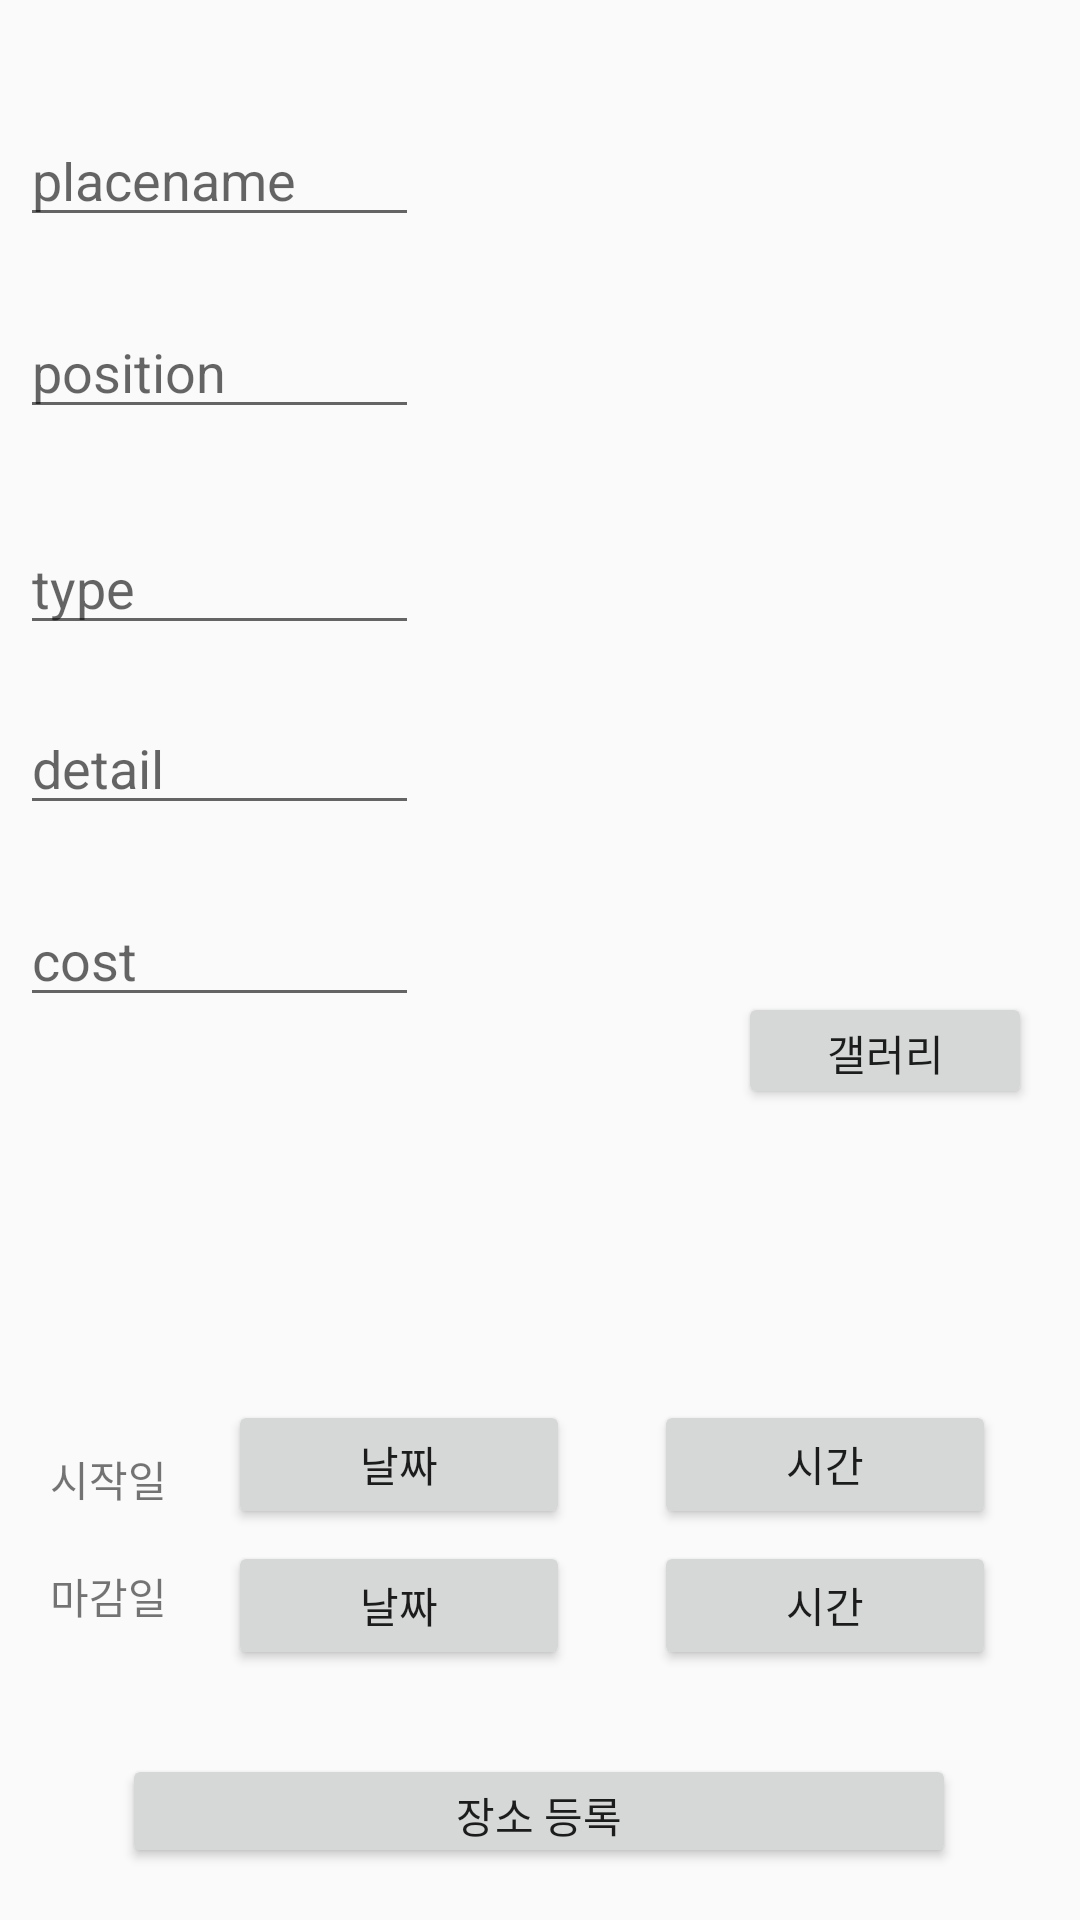

Here is an Android app screen rendered from its layout file. Give the layout XML and the strings, colors and styles it references.
<!-- AndroidManifest.xml: application theme Theme.Application -->
<!-- res/layout/activity_place_register.xml -->
<?xml version="1.0" encoding="utf-8"?>
<androidx.constraintlayout.widget.ConstraintLayout xmlns:android="http://schemas.android.com/apk/res/android"
    xmlns:app="http://schemas.android.com/apk/res-auto"
    xmlns:tools="http://schemas.android.com/tools"
    android:layout_width="match_parent"
    android:layout_height="match_parent"
    tools:context=".Home.Menu.Place.PlaceRegisterActivity">


    <EditText
        android:id="@+id/edit_detail"
        android:layout_width="133dp"
        android:layout_height="35dp"
        android:layout_marginTop="240dp"
        android:ems="10"
        android:hint="detail"
        app:layout_constraintEnd_toStartOf="@+id/iv_test"
        app:layout_constraintHorizontal_bias="0.439"
        app:layout_constraintStart_toStartOf="parent"
        app:layout_constraintTop_toTopOf="parent" />

    <EditText
        android:id="@+id/edit_type"
        android:layout_width="133dp"
        android:layout_height="35dp"
        android:layout_marginTop="180dp"
        android:ems="10"
        android:hint="type"
        app:layout_constraintEnd_toStartOf="@+id/iv_test"
        app:layout_constraintHorizontal_bias="0.439"
        app:layout_constraintStart_toStartOf="parent"
        app:layout_constraintTop_toTopOf="parent" />

    <EditText
        android:id="@+id/edit_cost"
        android:layout_width="133dp"
        android:layout_height="35dp"
        android:layout_marginTop="304dp"
        android:ems="10"
        android:hint="cost"
        app:layout_constraintEnd_toStartOf="@+id/iv_test"
        app:layout_constraintHorizontal_bias="0.439"
        app:layout_constraintStart_toStartOf="parent"
        app:layout_constraintTop_toTopOf="parent" />

    <EditText
        android:id="@+id/edit_position"
        android:layout_width="133dp"
        android:layout_height="35dp"
        android:layout_marginTop="108dp"
        android:ems="10"
        android:hint="position"
        app:layout_constraintEnd_toStartOf="@+id/iv_test"
        app:layout_constraintHorizontal_bias="0.439"
        app:layout_constraintStart_toStartOf="parent"
        app:layout_constraintTop_toTopOf="parent" />

    <EditText
        android:id="@+id/edit_placename"
        android:layout_width="133dp"
        android:layout_height="35dp"
        android:layout_marginTop="44dp"
        android:ems="10"
        android:hint="placename"
        app:layout_constraintEnd_toStartOf="@+id/iv_test"
        app:layout_constraintHorizontal_bias="0.439"
        app:layout_constraintStart_toStartOf="parent"
        app:layout_constraintTop_toTopOf="parent" />

    <Button
        android:id="@+id/btn_captureImage"
        android:layout_width="98dp"
        android:layout_height="39dp"
        android:layout_marginTop="16dp"
        android:layout_marginEnd="12dp"
        android:ems="10"
        android:text="사진 촬영"
        android:enabled="false"
        android:visibility="gone"
        app:layout_constraintBottom_toTopOf="@+id/btn_startTime"
        app:layout_constraintEnd_toStartOf="@+id/btn_UploadImgae"
        app:layout_constraintTop_toBottomOf="@+id/iv_test"
        app:layout_constraintVertical_bias="0.021" />
    

    <androidx.recyclerview.widget.RecyclerView
        android:id="@+id/iv_test"
        android:layout_width="200dp"
        android:layout_height="300dp"
        android:layout_marginEnd="12dp"
        android:orientation="vertical"
        app:layout_constraintBottom_toBottomOf="parent"
        app:layout_constraintEnd_toEndOf="parent"
        app:layout_constraintTop_toTopOf="parent"
        app:layout_constraintVertical_bias="0.037"
        tools:ignore="MissingConstraints" />


    <Button
        android:id="@+id/btn_UploadImgae"
        android:layout_width="98dp"
        android:layout_height="39dp"
        android:layout_marginTop="16dp"
        android:layout_marginEnd="16dp"
        android:text="갤러리"
        app:layout_constraintBottom_toTopOf="@+id/btn_startTime"
        app:layout_constraintEnd_toEndOf="parent"
        app:layout_constraintTop_toBottomOf="@+id/iv_test"
        app:layout_constraintVertical_bias="0.021" />

    <Button
        android:id="@+id/btn_placeRegister"
        android:layout_width="278dp"
        android:layout_height="38dp"

        android:layout_marginTop="272dp"
        android:ems="10"

        android:text="장소 등록"
        app:layout_constraintEnd_toEndOf="parent"
        app:layout_constraintHorizontal_bias="0.496"
        app:layout_constraintStart_toStartOf="parent"
        app:layout_constraintTop_toBottomOf="@+id/iv_test" />

    <Button
        android:id="@+id/btn_endDate"
        android:layout_width="114dp"
        android:layout_height="43dp"
        android:layout_marginEnd="28dp"
        android:layout_marginBottom="28dp"
        android:text="날짜"
        app:layout_constraintBottom_toTopOf="@+id/btn_placeRegister"
        app:layout_constraintEnd_toStartOf="@+id/btn_endTime" />

    <TextView
        android:id="@+id/txt_startDate"
        android:layout_width="39dp"
        android:layout_height="19dp"
        android:layout_marginBottom="20dp"
        android:ems="10"
        android:text="시작일"
        app:layout_constraintBottom_toTopOf="@+id/txt_endDate"

        app:layout_constraintEnd_toStartOf="@+id/btn_startDate"
        app:layout_constraintHorizontal_bias="0.454"
        app:layout_constraintStart_toStartOf="parent" />

    <TextView
        android:id="@+id/txt_endDate"
        android:layout_width="39dp"
        android:layout_height="19dp"
        android:layout_marginBottom="44dp"
        android:ems="10"
        android:text="마감일"
        app:layout_constraintBottom_toTopOf="@+id/btn_placeRegister"

        app:layout_constraintEnd_toStartOf="@+id/btn_endDate"
        app:layout_constraintHorizontal_bias="0.454"
        app:layout_constraintStart_toStartOf="parent" />

    <Button
        android:id="@+id/btn_endTime"
        android:layout_width="114dp"
        android:layout_height="43dp"
        android:layout_marginEnd="28dp"
        android:layout_marginBottom="28dp"
        android:text="시간"
        app:layout_constraintBottom_toTopOf="@+id/btn_placeRegister"
        app:layout_constraintEnd_toEndOf="parent" />

    <Button
        android:id="@+id/btn_startDate"
        android:layout_width="114dp"
        android:layout_height="43dp"
        android:layout_marginEnd="28dp"
        android:layout_marginBottom="4dp"
        android:text="날짜"
        app:layout_constraintBottom_toTopOf="@+id/btn_endDate"
        app:layout_constraintEnd_toStartOf="@+id/btn_startTime" />

    <Button
        android:id="@+id/btn_startTime"
        android:layout_width="114dp"
        android:layout_height="43dp"
        android:layout_marginEnd="28dp"
        android:layout_marginBottom="4dp"
        android:text="시간"
        app:layout_constraintBottom_toTopOf="@+id/btn_endTime"
        app:layout_constraintEnd_toEndOf="parent"
        app:layout_constraintTop_toBottomOf="@+id/iv_test"
        app:layout_constraintVertical_bias="1.0" />


</androidx.constraintlayout.widget.ConstraintLayout>
<!-- resources referenced by this layout -->
<resources>
  <style name="Theme.Application" parent="Theme.AppCompat.Light.NoActionBar">
          
          <item name="colorPrimary">@color/purple_500</item>
          <item name="colorPrimaryVariant">@color/purple_700</item>
          <item name="colorOnPrimary">@color/white</item>
          
          <item name="colorSecondary">@color/teal_200</item>
          <item name="colorSecondaryVariant">@color/teal_700</item>
          <item name="colorOnSecondary">@color/black</item>
          
          <item name="android:statusBarColor" tools:targetApi="l">?attr/colorPrimaryVariant</item>
          <item name="android:timePickerStyle">@style/MyTimePickerTheme</item>
          
          <item name="windowNoTitle">true</item>
      </style>
  <color name="purple_500">#FF6200EE</color>
  <color name="purple_700">#FF3700B3</color>
  <color name="white">#FFFFFFFF</color>
  <color name="teal_200">#FF03DAC5</color>
  <color name="teal_700">#FF018786</color>
  <color name="black">#FF000000</color>
  <style name="MyTimePickerTheme" parent="android:Widget.Material.Light.TimePicker">
          <item name="android:timePickerMode">spinner</item>
      </style>
</resources>
